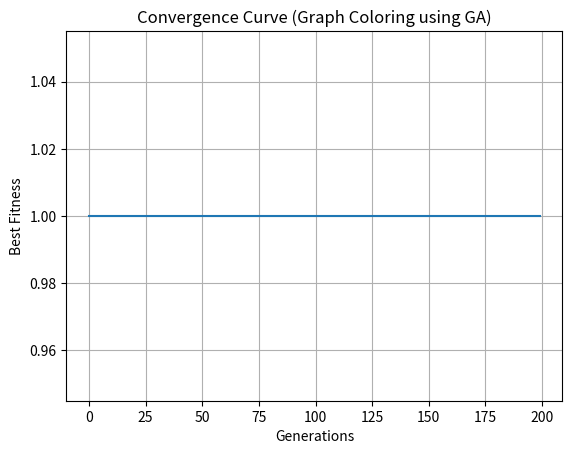

Here is the Python script that generated this plot:

import numpy as np
import matplotlib.pyplot as plt

 
def fitness_function(pop, adjacency_matrix):
    conflicts = 0
    for i in range(len(pop)):
        for j in range(len(pop)):
            if adjacency_matrix[i][j] == 1 and pop[i] == pop[j]:
                conflicts += 1
    return 1 / (1 + conflicts)   

 
def selection(population, fitness_values):
    probs = fitness_values / np.sum(fitness_values)
    idx = np.random.choice(len(population), size=2, p=probs, replace=False)
    return population[idx[0]], population[idx[1]]

 
def crossover(parent1, parent2):
    mask = np.random.randint(len(parent1)) < 0.5
    child1 = np.where(mask, parent1, parent2)
    child2 = np.where(mask, parent2, parent1)
    return child1, child2

 
def mutate(child, num_colors, mutation_rate=0.1):
    for i in range(len(child)):
        if np.random.rand() < mutation_rate:
            child[i] = np.random.randint(0, num_colors)
    return child
 
def genetic_graph_coloring(adjacency_matrix, num_colors=4, pop_size=90, generations=700):
    num_nodes = len(adjacency_matrix)
    population = [np.random.randint(0, num_colors, size=num_nodes) for _ in range(pop_size)] # (start,end,no of times)
    best_fitness_history = []

    for gen in range(generations):
        fitness_values = np.array([fitness_function(pop, adjacency_matrix) for pop in population])
        best_fitness = np.max(fitness_values)
        best_fitness_history.append(best_fitness)

        new_population = []
        for _ in range(pop_size // 2):
            p1, p2 = selection(population, fitness_values)
            c1, c2 = crossover(p1, p2)
            new_population.append(mutate(c1, num_colors))
            new_population.append(mutate(c2, num_colors))
        population = new_population

    best_idx = np.argmax(fitness_values)
    return population[best_idx], best_fitness, best_fitness_history

 
adjacency_matrix = np.array([
    [0, 1, 1, 0, 0],
    [1, 0, 1, 1, 0],
    [1, 1, 0, 1, 1],
    [0, 1, 1, 0, 1],
    [0, 0, 1, 1, 0]
])

best_solution, best_fit, history = genetic_graph_coloring(adjacency_matrix, num_colors=3, generations=200)

print("Best Coloring:", best_solution)
print("Best Fitness:", best_fit)

 
plt.plot(history)
plt.title("Convergence Curve (Graph Coloring using GA)")
plt.xlabel("Generations")
plt.ylabel("Best Fitness")
plt.grid(True)
plt.show()